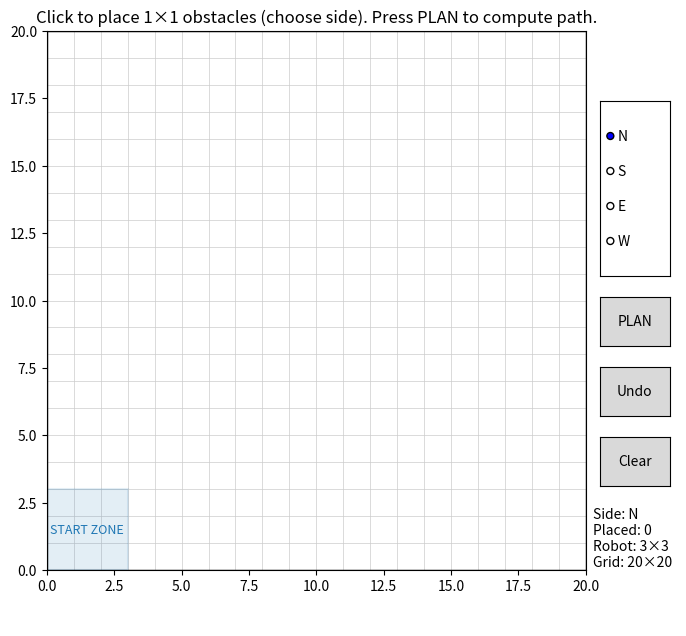

Here is the Python script that generated this plot:
# grid_visit_obstacles_ui.py
# Python 3.9+
# Requires: numpy, matplotlib

import math
import heapq
import numpy as np
import matplotlib.pyplot as plt
from matplotlib import animation
from matplotlib.widgets import Button, RadioButtons
from matplotlib.patches import FancyArrow
from collections import deque
import json
import sys
import os

# =========================
# Dubins Path Planning Functions
# =========================
def _mod2pi(angle):
    """Normalize angle to [0, 2π)."""
    return angle % (2 * math.pi)

def _calc_trig_funcs(alpha, beta):
    sin_a = math.sin(alpha)
    sin_b = math.sin(beta)
    cos_a = math.cos(alpha)
    cos_b = math.cos(beta)
    cos_ab = math.cos(alpha - beta)
    return sin_a, sin_b, cos_a, cos_b, cos_ab

def _LSL(alpha, beta, d):
    sin_a, sin_b, cos_a, cos_b, cos_ab = _calc_trig_funcs(alpha, beta)
    mode = ["L", "S", "L"]
    p_squared = 2 + d ** 2 - (2 * cos_ab) + (2 * d * (sin_a - sin_b))
    if p_squared < 0:  # invalid configuration
        return None, None, None, mode
    tmp = math.atan2((cos_b - cos_a), d + sin_a - sin_b)
    d1 = _mod2pi(-alpha + tmp)
    d2 = math.sqrt(p_squared)
    d3 = _mod2pi(beta - tmp)
    return d1, d2, d3, mode

def _RSR(alpha, beta, d):
    sin_a, sin_b, cos_a, cos_b, cos_ab = _calc_trig_funcs(alpha, beta)
    mode = ["R", "S", "R"]
    p_squared = 2 + d ** 2 - (2 * cos_ab) + (2 * d * (sin_b - sin_a))
    if p_squared < 0:
        return None, None, None, mode
    tmp = math.atan2((cos_a - cos_b), d - sin_a + sin_b)
    d1 = _mod2pi(alpha - tmp)
    d2 = math.sqrt(p_squared)
    d3 = _mod2pi(-beta + tmp)
    return d1, d2, d3, mode

def _LSR(alpha, beta, d):
    sin_a, sin_b, cos_a, cos_b, cos_ab = _calc_trig_funcs(alpha, beta)
    p_squared = -2 + d ** 2 + (2 * cos_ab) + (2 * d * (sin_a + sin_b))
    mode = ["L", "S", "R"]
    if p_squared < 0:
        return None, None, None, mode
    d1 = math.sqrt(p_squared)
    tmp = math.atan2((-cos_a - cos_b), (d + sin_a + sin_b)) - math.atan2(-2.0, d1)
    d2 = _mod2pi(-alpha + tmp)
    d3 = _mod2pi(-_mod2pi(beta) + tmp)
    return d2, d1, d3, mode

def _RSL(alpha, beta, d):
    sin_a, sin_b, cos_a, cos_b, cos_ab = _calc_trig_funcs(alpha, beta)
    p_squared = d ** 2 - 2 + (2 * cos_ab) - (2 * d * (sin_a + sin_b))
    mode = ["R", "S", "L"]
    if p_squared < 0:
        return None, None, None, mode
    d1 = math.sqrt(p_squared)
    tmp = math.atan2((cos_a + cos_b), (d - sin_a - sin_b)) - math.atan2(2.0, d1)
    d2 = _mod2pi(alpha - tmp)
    d3 = _mod2pi(beta - tmp)
    return d2, d1, d3, mode

def _RLR(alpha, beta, d):
    sin_a, sin_b, cos_a, cos_b, cos_ab = _calc_trig_funcs(alpha, beta)
    mode = ["R", "L", "R"]
    tmp = (6.0 - d ** 2 + 2.0 * cos_ab + 2.0 * d * (sin_a - sin_b)) / 8.0
    if abs(tmp) > 1.0:
        return None, None, None, mode
    d2 = _mod2pi(2 * math.pi - math.acos(tmp))
    d1 = _mod2pi(alpha - math.atan2(cos_a - cos_b, d - sin_a + sin_b) + d2 / 2.0)
    d3 = _mod2pi(alpha - beta - d1 + d2)
    return d1, d2, d3, mode

def _LRL(alpha, beta, d):
    sin_a, sin_b, cos_a, cos_b, cos_ab = _calc_trig_funcs(alpha, beta)
    mode = ["L", "R", "L"]
    tmp = (6.0 - d ** 2 + 2.0 * cos_ab + 2.0 * d * (- sin_a + sin_b)) / 8.0
    if abs(tmp) > 1.0:
        return None, None, None, mode
    d2 = _mod2pi(2 * math.pi - math.acos(tmp))
    d1 = _mod2pi(-alpha - math.atan2(cos_a - cos_b, d + sin_a - sin_b) + d2 / 2.0)
    d3 = _mod2pi(_mod2pi(beta) - alpha - d1 + _mod2pi(d2))
    return d1, d2, d3, mode

def dubins_path(start_pose, end_pose, turning_radius):
    """
    Calculate Dubins path between two poses.
    Returns (d1, d2, d3, mode) or None.
    """
    x1, y1, theta1 = start_pose
    x2, y2, theta2 = end_pose
    
    dx = x2 - x1
    dy = y2 - y1
    d = math.sqrt(dx*dx + dy*dy) / turning_radius
    
    if d < 1e-6:  # Very close points
        alpha = 0
        beta = _mod2pi(theta2 - theta1)
    else:
        alpha = _mod2pi(math.atan2(dy, dx) - theta1)
        beta = _mod2pi(theta2 - math.atan2(dy, dx))
    
    paths = [
        _LSL(alpha, beta, d),
        _RSR(alpha, beta, d),
        _LSR(alpha, beta, d),
        _RSL(alpha, beta, d),
        _RLR(alpha, beta, d),
        _LRL(alpha, beta, d)
    ]
    
    best_path = None
    best_length = float('inf')
    for path in paths:
        if path[0] is not None:  # Valid path
            total_length = abs(path[0]) + abs(path[1]) + abs(path[2])
            if total_length < best_length:
                best_length = total_length
                best_path = path
    return best_path

def dubins_path_cost(start_pose, end_pose, turning_radius, speed):
    """
    Calculate the time cost of a Dubins path.
    """
    path = dubins_path(start_pose, end_pose, turning_radius)
    if path is None:
        return float('inf')
    d1, d2, d3, mode = path
    total_time = (abs(d1) + abs(d2) + abs(d3)) * turning_radius / speed
    return total_time

# =========================
# Grid / Robot parameters
# =========================
NCELLS = 20                 # 20x20 grid
CELL_CM = 10.0              # each cell = 10cm
WORLD_CM = NCELLS * CELL_CM

ROBOT_FOOTPRINT = 3         # robot is 3x3 cells
INFLATE_RADIUS = (ROBOT_FOOTPRINT - 1)//2  # = 1

OB_SIZE_CELLS = 1           # obstacle occupies 1x1 cell
SCAN_OFFSET_CELLS = 3       # 2 cells = 20cm away from obstacle side

# Start state (row, col, heading°); (0,0) is BOTTOM-LEFT; rows grow upward now.
# Headings are multiples of 90: 0=N, 90=E, 180=S, 270=W
START_RC = (1, 1, 0)

# Direction the ROBOT must face to scan a given obstacle side.
# (row, col) deltas expressed as the **final step into the scan cell**.
DIR_FOR_SIDE = {
    'N': (-1,  0),  # face South
    'S': (+1,  0),  # face North
    'E': ( 0, -1),  # face West
    'W': ( 0, +1),  # face East
}

OFFSET_STRAIGHT = 1
OFFSET_ARC = 3

# =========================
# Grid helpers
# =========================
def in_bounds(r, c):
    return 0 <= r < NCELLS and 0 <= c < NCELLS

def in_bounds_robot(r, c):
    # For a 3x3 robot, check that the full footprint is inside the grid
    return (
        0 <= r - INFLATE_RADIUS and r + INFLATE_RADIUS < NCELLS and
        0 <= c - INFLATE_RADIUS and c + INFLATE_RADIUS < NCELLS
    )

def grid_with_obstacles(obstacles_rc):
    """Return a boolean grid (True=blocked) with raw obstacles."""
    grid = np.zeros((NCELLS, NCELLS), dtype=bool)
    for (r, c) in obstacles_rc:
        if in_bounds(r, c):
            grid[r, c] = True
    return grid

def inflate_blocked(grid, radius=INFLATE_RADIUS):
    """Morphological inflate: mark blocked any cell whose (2*radius+1)^2 neighborhood hits an obstacle."""
    if radius <= 0:
        return grid.copy()
    rows, cols = grid.shape
    rr = range(-radius, radius+1)
    neigh = [(dr, dc) for dr in rr for dc in rr]  # Chebyshev ball
    inflated = np.zeros_like(grid)
    obs = np.argwhere(grid)
    for (r, c) in obs:
        for dr, dc in neigh:
            r2, c2 = r + dr, c + dc
            if 0 <= r2 < rows and 0 <= c2 < cols:
                inflated[r2, c2] = True
    return inflated

# =========================
# Scan target generation
# =========================
def scan_candidates_for_obstacle_cell(r, c, side, offset=SCAN_OFFSET_CELLS, lateral_span=1):
    side = side.upper()
    cands = []
    lat_offsets = [0] + [d for k in range(1, lateral_span+1) for d in (k, -k)]

    if side == 'N':
        base = (r + offset, c)   # was r - offset
        for d in lat_offsets:
            cands.append((base[0], base[1] + d))
    elif side == 'S':
        base = (r - offset, c)   # was r + offset
        for d in lat_offsets:
            cands.append((base[0], base[1] + d))
    elif side == 'E':
        base = (r, c + offset)
        for d in lat_offsets:
            cands.append((base[0] + d, base[1]))
    elif side == 'W':
        base = (r, c - offset)
        for d in lat_offsets:
            cands.append((base[0] + d, base[1]))
    else:
        raise ValueError("side must be one of 'N','S','E','W'")
    # Keep in-bounds & unique
    seen = set()
    out = []
    for (rr, cc) in cands:
        if in_bounds(rr, cc) and (rr, cc) not in seen:
            seen.add((rr, cc))
            out.append((rr, cc))
    # Fallback clamp if empty (edge cases near borders)
    if not out:
        rr, cc = base
        rr = min(max(rr, 0), NCELLS - 1)
        cc = min(max(cc, 0), NCELLS - 1)
        out = [(rr, cc)]
    return out

# =========================
# A* over (r,c,θ) with geometric/time costs
# =========================
HEADINGS = [0, 90, 180, 270]
DIRS = {
    0: (+1, 0),   # North (row up)
    90: (0, +1),  # East (col right)
    180: (-1, 0), # South (row down)
    270: (0, -1)  # West (col left)
}

# --- Motion / Time model ---
TURNING_RADIUS = 2.0   # cells (25 cm @ 10 cm/cell)
SPEED_CM_S = 20.0      # robot linear speed in cm/s

# Primitive **times** (seconds)
FORWARD_COST = CELL_CM / SPEED_CM_S
BACKWARD_COST = FORWARD_COST
ARC_COST = (math.pi * TURNING_RADIUS * CELL_CM / 2.0) / SPEED_CM_S

RECOGNITION_TIME_S = 2.0
TIME_LIMIT_S = 120.0

SAMPLE_TRANSITIONS = True

def dir_to_theta(dr, dc):
    for theta, (rr, cc) in DIRS.items():
        if (rr, cc) == (dr, dc):
            return theta
    raise ValueError(f"No heading matches direction {(dr, dc)}")

def collision_free_cell(r, c, grid_blocked):
    return in_bounds_robot(r, c) and (not grid_blocked[r, c])


def cells_between(a, b):
    """
    Conservative sampler of grid cells between states a -> b.
    Now explicitly handles forward/backward straights and 90° arc turns
    using known geometric sweep patterns instead of generic interpolation.
    """
    (ra, ca, ta) = a
    (rb, cb, tb) = b
    cells = []

    heading_change = (tb - ta) % 360
    fdr_a, fdc_a = DIRS[ta]  # forward direction from start
    fdr_b, fdc_b = DIRS[tb]  # forward direction after turn

    #Straight motion
    if heading_change == 0:
        dr = 1 if rb > ra else (-1 if rb < ra else 0)
        dc = 1 if cb > ca else (-1 if cb < ca else 0)
        r, c = ra, ca
        while (r, c) != (rb, cb):
            if abs(rb - r) >= abs(cb - c):
                r += dr
            else:
                c += dc
            cells.append((r, c))
            if len(cells) >= 4:
                break
        return cells

    # === 2) 90° FORWARD arcs (right or left) ===
    # Example: ta=0 (N), tb=90 (E) => forward-right turn
    if heading_change in (90, 270):
    # forward + lateral (right or left)
        direction = "RIGHT" if heading_change == 90 else "LEFT"

        # Step 1–2: move two steps forward before the lateral sweep
        r_front1 = ra + fdr_a
        c_front1 = ca + fdc_a
        r_front2 = ra + 2 * fdr_a
        c_front2 = ca + 2 * fdc_a

        # Add both forward steps
        for (rr, cc) in [(r_front1, c_front1), (r_front2, c_front2)]:
            if in_bounds(rr, cc):
                cells.append((rr, cc))

        # Step 3: sweep 3 cells laterally from the second forward step
        step_dir = (fdr_b, fdc_b)
        for k in range(1, 4):  # three lateral samples
            r_sweep = r_front1 + k * fdr_b
            c_sweep = c_front1 + k * fdc_b
            if in_bounds(r_sweep, c_sweep):
                cells.append((r_sweep, c_sweep))

        return cells

    # ==== 3) 90° BACKWARD arcs ====
    if heading_change in (180 + 90, 180 + 270):
        direction = "RIGHT" if heading_change == 270 else "LEFT"

        # Move three cells backward before starting the lateral sweep
        r_back1 = ra - fdr_a
        c_back1 = ca - fdc_a
        r_back2 = ra - 2 * fdr_a
        c_back2 = ca - 2 * fdc_a
        r_back3 = ra - 3 * fdr_a
        c_back3 = ca - 3 * fdc_a
        # r_back4 = ra - 4 * fdr_a
        # c_back4 = ca - 4 * fdc_a

        for (rr, cc) in [(r_back1, c_back1), (r_back2, c_back2), (r_back3, c_back3)]:
            if in_bounds(rr, cc):
                cells.append((rr, cc))

        # Then sweep one cells laterally behind that third backward cell
        step_dir = (fdr_b, fdc_b)
        for k in range(1, 2):
            r_sweep = r_back3 - k * fdr_b
            c_sweep = c_back3 - k * fdc_b
            r_sweep_opp = r_back3 + k * fdr_b
            c_sweep_opp = c_back3 + k * fdc_b
            if in_bounds(r_sweep, c_sweep):
                cells.append((r_sweep, c_sweep))
            if in_bounds(r_sweep_opp, c_sweep_opp):
                cells.append((r_sweep_opp, c_sweep_opp))
            

        return cells

def transition_collision_free(a, b, grid_blocked):
    """Conservative collision check along the a->b transition."""
    if not collision_free_cell(b[0], b[1], grid_blocked):
        return False
    if not SAMPLE_TRANSITIONS:
        return True
    for (r, c) in cells_between(a, b):
        if not collision_free_cell(r, c, grid_blocked):
            return False
    return True

def motion_primitives(state):
    """
    Short nonholonomic moves with **time** costs (seconds).
    Includes forward/backward straights and forward/backward 90° arcs.
    """
    r, c, theta = state
    moves = []

    # forward / backward 1 cell
    dr, dc = DIRS[theta]
    fwd = (r + dr, c + dc, theta)
    bwd = (r - dr, c - dc, theta)
    moves.append((fwd, FORWARD_COST))
    moves.append((bwd, BACKWARD_COST))

    # FORWARD ARCS: left/right 90° arc (advance 1 cell forward and yaw ±90°)
    theta_l = (theta - 90) % 360
    theta_r = (theta + 90) % 360
    dr_l, dc_l = DIRS[theta_l]
    dr_r, dc_r = DIRS[theta_r]

    # Forward arc endpoints: one forward + one lateral cell
    fwd_left_end  = (r + OFFSET_STRAIGHT*dr + OFFSET_ARC*dr_l, c + OFFSET_STRAIGHT*dc + OFFSET_ARC*dc_l, theta_l)
    fwd_right_end = (r + OFFSET_STRAIGHT*dr + OFFSET_ARC*dr_r, c + OFFSET_STRAIGHT*dc + OFFSET_ARC*dc_r, theta_r)


    # BACKWARD ARCS: left/right 90° arc (reverse 1 cell and yaw ±90°)
    # bwd_left_end  = (r - OFFSET_STRAIGHT*dr - OFFSET_ARC*dr_l, c - OFFSET_STRAIGHT*dc - OFFSET_ARC*dc_l, theta_l)
    # bwd_right_end = (r - OFFSET_STRAIGHT*dr - OFFSET_ARC*dr_r, c - OFFSET_STRAIGHT*dc - OFFSET_ARC*dc_r, theta_r)
    bwd_left_end  = (r - OFFSET_ARC*dr - OFFSET_STRAIGHT*dr_l, c - OFFSET_ARC*dc - OFFSET_STRAIGHT*dc_l, theta_l)
    bwd_right_end = (r - OFFSET_ARC*dr - OFFSET_STRAIGHT*dr_r, c - OFFSET_ARC*dc - OFFSET_STRAIGHT*dc_r, theta_r)

    # Calculate Dubins costs for all arcs
    start_x = c * CELL_CM
    start_y = r * CELL_CM
    start_theta_rad = math.radians(theta)
    
    # Forward left arc
    fwd_left_x = (c + OFFSET_STRAIGHT*dc + OFFSET_ARC*dc_l) * CELL_CM
    fwd_left_y = (r + OFFSET_STRAIGHT*dr + OFFSET_ARC*dr_l) * CELL_CM
    fwd_left_theta_rad = math.radians(theta_l)
    fwd_left_cost = dubins_path_cost(
        (start_x, start_y, start_theta_rad),
        (fwd_left_x, fwd_left_y, fwd_left_theta_rad),
        TURNING_RADIUS * CELL_CM,
        SPEED_CM_S
    )
    
    # Forward right arc
    fwd_right_x = (c + OFFSET_STRAIGHT*dc + OFFSET_ARC*dc_r) * CELL_CM
    fwd_right_y = (r + OFFSET_STRAIGHT*dr + OFFSET_ARC*dr_r) * CELL_CM
    fwd_right_theta_rad = math.radians(theta_r)
    fwd_right_cost = dubins_path_cost(
        (start_x, start_y, start_theta_rad),
        (fwd_right_x, fwd_right_y, fwd_right_theta_rad),
        TURNING_RADIUS * CELL_CM,
        SPEED_CM_S
    )
    
    # Backward left arc
    # bwd_left_x = (c - OFFSET_STRAIGHT*dc - OFFSET_ARC*dc_l) * CELL_CM
    # bwd_left_y = (r - OFFSET_STRAIGHT*dr - OFFSET_ARC*dr_l) * CELL_CM
    bwd_left_x = (c - OFFSET_ARC*dc - OFFSET_STRAIGHT*dc_l) * CELL_CM
    bwd_left_y = (r - OFFSET_ARC*dr - OFFSET_STRAIGHT*dr_l) * CELL_CM
    bwd_left_theta_rad = math.radians(theta_l)
    bwd_left_cost = dubins_path_cost(
        (start_x, start_y, start_theta_rad),
        (bwd_left_x, bwd_left_y, bwd_left_theta_rad),
        TURNING_RADIUS * CELL_CM,
        SPEED_CM_S
    )
    
    # Backward right arc
    # bwd_right_x = (c - OFFSET_STRAIGHT*dc - OFFSET_ARC*dc_r) * CELL_CM
    # bwd_right_y = (r - OFFSET_STRAIGHT*dr - OFFSET_ARC*dr_r) * CELL_CM
    bwd_right_x = (c - OFFSET_ARC*dc - OFFSET_STRAIGHT*dc_r) * CELL_CM
    bwd_right_y = (r - OFFSET_ARC*dr - OFFSET_STRAIGHT*dr_r) * CELL_CM
    bwd_right_theta_rad = math.radians(theta_r)
    bwd_right_cost = dubins_path_cost(
        (start_x, start_y, start_theta_rad),
        (bwd_right_x, bwd_right_y, bwd_right_theta_rad),
        TURNING_RADIUS * CELL_CM,
        SPEED_CM_S
    )
    
    # Add all arc moves with their costs
    moves.append((fwd_left_end, fwd_left_cost if fwd_left_cost != float('inf') else ARC_COST))
    moves.append((fwd_right_end, fwd_right_cost if fwd_right_cost != float('inf') else ARC_COST))
    moves.append((bwd_left_end, bwd_left_cost if bwd_left_cost != float('inf') else ARC_COST))
    moves.append((bwd_right_end, bwd_right_cost if bwd_right_cost != float('inf') else ARC_COST))

    return moves

def _angle_quarters(a_deg):
    """Minimum number of 90° quarter-turns to rotate by a_deg (0..180)."""
    a = a_deg % 360
    a = min(a, 360 - a)
    return int(math.ceil(a / 90.0 - 1e-12))

def astar(grid_blocked, start, goal_rc, goal_theta=None):
    """
    Optimal A* over (r,c,theta) with primitive **time** costs.
    Heuristic:
      straight-line time lower bound + (#quarter-turns still needed)*ARC_COST.
    """
    sr, sc, stheta = start
    gr, gc = goal_rc
    if not in_bounds_robot(sr, sc) or not in_bounds_robot(gr, gc):
        return []
    if grid_blocked[sr, sc] or grid_blocked[gr, gc]:
        return []

    def h(state):
        r, c, theta = state
        dist_cells = math.hypot(gr - r, gc - c)
        dist_time = (dist_cells * CELL_CM) / SPEED_CM_S
        if goal_theta is None:
            turn_lb = 0.0
        else:
            diff = abs(goal_theta - theta) % 360
            diff = min(diff, 360 - diff)
            quarters = _angle_quarters(diff)
            turn_lb = quarters * ARC_COST
        return dist_time + turn_lb

    def f_key(g, state):
        return g + h(state) + 1e-6 * h(state)

    openq = []
    g_cost = {start: 0.0}
    parent = {start: None}
    push_id = 0
    heapq.heappush(openq, (f_key(0.0, start), push_id, start))

    closed_best_g = {}

    while openq:
        _, _, cur = heapq.heappop(openq)
        gcurr = g_cost[cur]

        if cur in closed_best_g and gcurr >= closed_best_g[cur] - 1e-12:
            continue
        closed_best_g[cur] = gcurr

        if (cur[0], cur[1]) == (gr, gc) and (goal_theta is None or cur[2] == goal_theta):
            path = []
            k = cur
            while k is not None:
                path.append(k)
                k = parent[k]
            return path[::-1]

        for nxt, step_cost in motion_primitives(cur):
            if not transition_collision_free(cur, nxt, grid_blocked):
                continue
            ng = gcurr + step_cost
            if ng + 1e-12 < g_cost.get(nxt, float('inf')):
                g_cost[nxt] = ng
                parent[nxt] = cur
                push_id += 1
                heapq.heappush(openq, (f_key(ng, nxt), push_id, nxt))

    return []

# =========================
# Time-aware helpers
# =========================
def _step_cost(a, b):
    """
    Determine primitive **time** between two consecutive (r,c,theta) states.
    Handles forward/backward straights and forward/backward arcs.
    """
    ra, ca, ta = a
    rb, cb, tb = b
    
    # Same heading - straight movement
    if ta == tb:
        dr, dc = rb - ra, cb - ca
        fdr, fdc = DIRS[ta]
        if (dr, dc) == (fdr, fdc):
            return FORWARD_COST
        if (dr, dc) == (-fdr, -fdc):
            return BACKWARD_COST
    
    # Different heading - check for arc movement
    if (tb - ta) % 360 in (90, 270):  # 90° turn
        # Get direction vectors
        fdr_a, fdc_a = DIRS[ta]
        fdr_b, fdc_b = DIRS[tb]
        
        # Forward arc: advance in original direction + lateral in new direction
        if (rb - ra, cb - ca) == (OFFSET_STRAIGHT*fdr_a + OFFSET_ARC*fdr_b, OFFSET_STRAIGHT*fdc_a + OFFSET_ARC*fdc_b):
            return ARC_COST
        
        # Backward arc: reverse in original direction + lateral in new direction  
        # if (rb - ra, cb - ca) == (-OFFSET_STRAIGHT*fdr_a - OFFSET_ARC*fdr_b, -OFFSET_STRAIGHT*fdc_a - OFFSET_ARC*fdc_b):
        if (rb - ra, cb - ca) == (-OFFSET_ARC*fdr_a - OFFSET_STRAIGHT*fdr_b, -OFFSET_ARC*fdc_a - OFFSET_STRAIGHT*fdc_b):

            return ARC_COST
    
    # Fallback to forward cost
    return FORWARD_COST

def path_cost(states):
    """Sum **times** over a sequence of states (r,c,theta)."""
    if not states or len(states) == 1:
        return 0.0
    total = 0.0
    for i in range(len(states)-1):
        total += _step_cost(states[i], states[i+1])
    return total

def astar_with_cost(grid_blocked, start, goal_rc, goal_theta=None):
    """
    Run A* and return (states_list, time_seconds). Empty states => ([], inf)
    """
    seg = astar(grid_blocked, start, goal_rc, goal_theta)
    if not seg:
        return [], float('inf')
    return seg, path_cost(seg)

def _turn_dir(ta, tb):
    """Return 'RIGHT' if tb = ta+90, 'LEFT' if tb = ta-90, else None."""
    d = (tb - ta) % 360
    if d == 90:
        return 'RIGHT'
    if d == 270:
        return 'LEFT'
    return None

def _primitive_from_edge(a, b):
    """
    Classify a single edge (a->b) from full_path into a primitive.
    Now handles backward arcs as well.
    """
    ra, ca, ta = a
    rb, cb, tb = b

    # Forward/back straights
    if ta == tb:
        fdr, fdc = DIRS[ta]
        if (rb - ra, cb - ca) == (fdr, fdc):
            return {'type':'FWD', 'cells':1, 'dt': FORWARD_COST,
                    'from': (ra, ca, ta), 'to': (rb, cb, tb)}
        if (rb - ra, cb - ca) == (-fdr, -fdc):
            return {'type':'BWD', 'cells':1, 'dt': BACKWARD_COST,
                    'from': (ra, ca, ta), 'to': (rb, cb, tb)}

    # Check for 90° arc movements
    tdir = _turn_dir(ta, tb)
    if tdir is not None:
        fdr_a, fdc_a = DIRS[ta]
        fdr_b, fdc_b = DIRS[tb]
        
        # Forward arc
        if (rb - ra, cb - ca) == (OFFSET_STRAIGHT*fdr_a + OFFSET_ARC*fdr_b, OFFSET_STRAIGHT*fdc_a + OFFSET_ARC*fdc_b):
            return {'type':'ARC_FWD', 'direction': tdir,
                    'advance_cells': 1, 'delta_heading_deg': 90,
                    'dt': ARC_COST,
                    'from': (ra, ca, ta), 'to': (rb, cb, tb)}
        
        # Backward arc
        # if (rb - ra, cb - ca) == (-OFFSET_STRAIGHT*fdr_a - OFFSET_ARC*fdr_b, -OFFSET_STRAIGHT*fdc_a - OFFSET_ARC*fdc_b):
        if (rb - ra, cb - ca) == (-OFFSET_ARC*fdr_a - OFFSET_STRAIGHT*fdr_b, -OFFSET_ARC*fdc_a - OFFSET_STRAIGHT*fdc_b):

            return {'type':'ARC_BWD', 'direction': tdir,
                    'advance_cells': -1, 'delta_heading_deg': 90,
                    'dt': ARC_COST,
                    'from': (ra, ca, ta), 'to': (rb, cb, tb)}

    # Fallback
    return {'type':'FWD', 'cells':1, 'dt': FORWARD_COST,
            'from': (ra, ca, ta), 'to': (rb, cb, tb)}

def _merge_linear_steps(steps):
    """
    Merge consecutive FWD/BWD into single steps.
    """
    out = []
    for s in steps:
        if out and s['type'] in ('FWD','BWD') and out[-1]['type'] == s['type']:
            out[-1]['cells'] += s['cells']
            out[-1]['dt'] += s['dt']
            out[-1]['to'] = s['to']
        else:
            out.append(dict(s))
    return out

def movements_from_path(full_path, breaks, scans_rc, time_limit=TIME_LIMIT_S):
    """
    Build a NAVIGATION payload with commands + path.
    Now supports backward arc movements (LB090, RB090).
    """
    if not full_path:
        return {'meta':{}, 'steps':[], 'totals':{}}, ""

    # 1) raw primitives
    raw = []
    for i in range(len(full_path)-1):
        raw.append(_primitive_from_edge(full_path[i], full_path[i+1]))

    # 2) insert RECOGNIZE events after indices in 'breaks'
    break_set = set(breaks)
    with_recog = []
    for i, step in enumerate(raw):
        with_recog.append(step)
        arrive_idx = i+1
        if arrive_idx in break_set:
            with_recog.append({
                'type':'RECOGNIZE',
                'dt': RECOGNITION_TIME_S,
                'at': full_path[arrive_idx],
            })

    # 3) merge linear (only merge consecutive FWD/BWD of same type)
    merged = _merge_linear_steps(with_recog)

    # 4) accumulate time, trim at limit
    t = 0.0
    steps_out = []
    recognized_count = 0
    for s in merged:
        dt = s['dt']
        if t + dt > time_limit + 1e-9:
            if s['type'] in ('FWD','BWD') and dt > 0:
                frac = max(0.0, (time_limit - t) / dt)
                if frac > 1e-6:
                    partial_cells = s['cells'] * frac
                    dist = int(round(partial_cells * CELL_CM))
                    move_code = f"SF{dist:03d}" if s['type'] == 'FWD' else f"SB{dist:03d}"
                    steps_out.append({
                        'type': s['type'],
                        'cells': round(partial_cells, 3),
                        'dt': (time_limit - t),
                        'from': s.get('from'),
                        'to': s.get('to'),
                        'move_code': move_code,
                    })
                    t = time_limit
            break

        new_s = dict(s)
        t += dt
        if s['type'] == 'RECOGNIZE':
            recognized_count += 1
        elif s['type'] == 'FWD':
            dist = int(round(s['cells'] * CELL_CM))
            new_s['move_code'] = f"SF{dist:03d}"
        elif s['type'] == 'BWD':
            dist = int(round(s['cells'] * CELL_CM))
            new_s['move_code'] = f"SB{dist:03d}"
        elif s['type'] == 'ARC_FWD':
            if s['direction']=='LEFT':
                # steps_out.append(dict(new_s, move_code="SB003"))
                steps_out.append(dict(new_s, move_code="LF090"))
            else:   
                steps_out.append(dict(new_s, move_code="RF083"))
            continue

        elif s['type'] == 'ARC_BWD':
            if s['direction']=='LEFT':
                # steps_out.append(dict(new_s, move_code="SB007"))
                # new_s['move_code'] = "RB090"
                steps_out.append(dict(new_s, move_code="RB091"))
                # steps_out.append(dict(new_s, move_code="SB003"))

            else:   
                # steps_out.append(dict(new_s, move_code="SB003"))

                steps_out.append(dict(new_s, move_code="LB090"))
                # steps_out.append(dict(new_s, move_code="SF005"))
            continue

        steps_out.append(new_s)

        if abs(t - time_limit) <= 1e-9:
            break

    tokens = []
    for s in steps_out:
        # if s['type'] == 'FWD':
        #     dist = int(round(s['cells'] * CELL_CM))
        #     tokens.append(f"SF{dist:03d}")
        # elif s['type'] == 'BWD':
        #     dist = int(round(s['cells'] * CELL_CM))
        #     tokens.append(f"SB{dist:03d}")
        if s['type'] == 'FWD':
            dist = int(round(s['cells'] * CELL_CM))
            while dist > 100:
                tokens.append("SF100")
                dist -= 100
            if dist > 0:
                tokens.append(f"SF{dist:03d}")
        elif s['type'] == 'BWD':
            dist = int(round(s['cells'] * CELL_CM))
            while dist > 100:
                tokens.append("SB100")
                dist -= 100
            if dist > 0:
                tokens.append(f"SB{dist:03d}")
        elif s['type'] == 'ARC_FWD':
            if s['direction']=='LEFT':
                tokens.append("SB005")
                tokens.append("LF090")
            else:
                tokens.append("SB004")
                tokens.append("RF090")
        elif s['type'] == 'ARC_BWD':
            if s['direction']=='LEFT':
                tokens.append("RB090")
                tokens.append("SF007")
            else:
                tokens.append("SB005")
                tokens.append("LB090")
                tokens.append("SF002")
        elif s['type'] == 'RECOGNIZE':
            tokens.append("IMAGE")
    
    cleaned = []
    i = 0
    while i < len(tokens):
        # Check if we have a pattern "SB010", "SF010", "IMAGE"
        if (i + 2 < len(tokens)
            and tokens[i].startswith("SB")
            and tokens[i + 1].startswith("SF")
            and tokens[i + 2] == "IMAGE"):
            try:
                dist_back = int(tokens[i][2:])
                dist_fwd = int(tokens[i + 1][2:])
            except ValueError:
                dist_back = dist_fwd = 0
            # If both moves ≤ 10 cm (one cell), drop them
            if dist_back == 10 and dist_fwd == 10:
                # Skip the back and forward moves entirely
                i += 2
                continue
        cleaned.append(tokens[i])
        i += 1
    tokens = cleaned

    path_coords = [[c, r] for (r, c, theta) in full_path]

    trace = {
        "type": "NAVIGATION",
        "data": {
            "commands": tokens,
            "path": path_coords
        }
    }
    return trace, tokens

def save_movement_trace(trace, path="movement_trace.json"):
    with open(path, "w") as f:
        json.dump(trace, f, indent=2)
    return path

# =========================
# Multi-target routing (Hamiltonian shortest-time via Held–Karp)
# =========================
def _scan_goal_for_item(item, grid_blocked):
    """
    Compute a scan target (goal_rc, goal_theta, approach_rc).

    Preference order:
      (1) goal with 2-grid (20 cm) edge clearance between robot and obstacle
      (2) fallback to 1-grid (10 cm) clearance if 2-grid unreachable
    """
    r, c = item["rc"]
    side = item["side"].upper()

    preferred_offsets = [SCAN_OFFSET_CELLS+1, SCAN_OFFSET_CELLS]

    goal_rc = None
    goal_theta = None
    approach_rc = None
    chosen_offset = None

    # Try offsets in decreasing safety order
    for offset in preferred_offsets:
        cands = scan_candidates_for_obstacle_cell(
            r, c, side, offset=offset, lateral_span=0
        )
        if not cands:
            continue
        rr, cc = cands[0]
        if not in_bounds(rr, cc):
            continue
        if grid_blocked[rr, cc]:  # blocked by inflated obstacles
            continue

        # Compute facing & approach cells
        dr_req, dc_req = DIR_FOR_SIDE[side]
        theta = dir_to_theta(dr_req, dc_req)
        approach_rc = (rr - dr_req, cc - dc_req)

        # Check approach cell is valid & collision‑free
        if not in_bounds(*approach_rc) or grid_blocked[approach_rc]:
            continue

        # --- Verify actual reachability by A* ---
        seg, _ = astar_with_cost(grid_blocked, START_RC, approach_rc, theta)
        if seg:
            goal_rc = (rr, cc)
            goal_theta = theta
            chosen_offset = offset
            break  # success at this offset

    # Fallback if both offsets impossible → use smallest
    if goal_rc is None:
        fallback = scan_candidates_for_obstacle_cell(
            r, c, side, offset=preferred_offsets[-1], lateral_span=0
        )[0]
        dr_req, dc_req = DIR_FOR_SIDE[side]
        goal_theta = dir_to_theta(dr_req, dc_req)
        goal_rc = fallback
        approach_rc = (goal_rc[0] - dr_req, goal_rc[1] - dc_req)
        chosen_offset = preferred_offsets[-1]

    return goal_rc, goal_theta, approach_rc

def plan_route_tsp(grid_blocked, blocked_clearance, start_state, obstacles_with_sides):
    """
    Build a shortest-time Hamiltonian path over image scan goals.
    """
    n = len(obstacles_with_sides)
    if n == 0:
        return [start_state], [], [], []

    # Build nodes
    nodes = []
    for item in obstacles_with_sides:
        goal_rc, goal_theta, approach_rc = _scan_goal_for_item(item, grid_blocked)
        nodes.append({"goal": goal_rc, "theta": goal_theta, "approach": approach_rc})

    # Feasibility: discard nodes whose scan cell or approach is blocked/out-of-bounds
    feasible = []
    idx_map = []
    for i, nd in enumerate(nodes):
        gr, gc = nd["goal"]
        ar, ac = nd["approach"]
        if not (in_bounds(gr, gc) and in_bounds(ar, ac)):
            continue
        if grid_blocked[gr, gc] or grid_blocked[ar, ac]:
            continue
        feasible.append(nd)
        idx_map.append(i)

    if not feasible:
        return [start_state], [], [None]*n, []

    m = len(feasible)

    # From start -> each j
    INF = float('inf')
    cost_start = [INF]*m
    seg_start = [None]*m
    for j, nd in enumerate(feasible):
        # seg, t = astar_with_cost(grid_blocked, start_state, nd["approach"], nd["theta"])
        # if seg:
        #     cost_start[j] = t + FORWARD_COST
        #     seg_start[j] = seg

        # --- Try clearance grid first, fallback to nominal grid if unreachable ---
        seg = None
        t = float('inf')
        if blocked_clearance is not None:
            seg, t = astar_with_cost(blocked_clearance, start_state, nd["approach"], nd["theta"])

        if not seg:
            seg, t = astar_with_cost(grid_blocked, start_state, nd["approach"], nd["theta"])
        
        if seg:
            cost_start[j] = t + FORWARD_COST
            seg_start[j] = seg
        else:
            print(f"[WARN] No path (even without clearance) to obstacle #{j+1}")

    # i -> j costs
    cost = [[INF]*m for _ in range(m)]
    seg_ij = [[None]*m for _ in range(m)]
    for i, ndi in enumerate(feasible):
        si = (ndi["goal"][0], ndi["goal"][1], ndi["theta"])
        for j, ndj in enumerate(feasible):
            if i == j:
                continue
            # seg, t = astar_with_cost(grid_blocked, si, ndj["approach"], ndj["theta"])
            # if seg:
            #     cost[i][j] = t + FORWARD_COST
            #     seg_ij[i][j] = seg
            # --- Try clearance grid first, then fallback to normal grid if needed ---
            seg = None
            t = float('inf')
            if blocked_clearance is not None:
                seg, t = astar_with_cost(blocked_clearance, si, ndj["approach"], ndj["theta"])

            if not seg:
                seg, t = astar_with_cost(grid_blocked, si, ndj["approach"], ndj["theta"])

            if seg:
                cost[i][j] = t + FORWARD_COST
                seg_ij[i][j] = seg

    # Held–Karp
    dp = { (1<<j, j): (cost_start[j], -1) for j in range(m) }
    for mask in range(1, 1<<m):
        for j in range(m):
            if not (mask & (1<<j)): continue
            key = (mask, j)
            if key not in dp or dp[key][0] == float('inf'): continue
            curr_cost, _ = dp[key]
            for k in range(m):
                if mask & (1<<k): continue
                step = cost[j][k]
                new_cost = curr_cost + step
                nk = (mask | (1<<k), k)
                if nk not in dp or new_cost < dp[nk][0]:
                    dp[nk] = (new_cost, j)

    full_mask = (1<<m) - 1
    best_end = None
    best_cost = float('inf')
    for j in range(m):
        key = (full_mask, j)
        if key in dp and dp[key][0] < best_cost:
            best_cost = dp[key][0]
            best_end = j

    if best_end is None or best_cost == float('inf'):
        order_feas = sorted(range(m), key=lambda j: cost_start[j])
    else:
        order_feas = []
        mask = full_mask
        j = best_end
        while j != -1:
            order_feas.append(j)
            _, pj = dp[(mask, j)]
            mask &= ~(1<<j)
            j = pj
        order_feas.reverse()

    # Build full path
    full_path = [start_state]
    breaks = []
    chosen_scans = [None]*len(obstacles_with_sides)
    visit_order = []

    cur_state = start_state
    for jf in order_feas:
        nd = feasible[jf]
        if cur_state == start_state and seg_start[jf] is not None:
            seg = seg_start[jf]
        else:
            seg, _ = astar_with_cost(grid_blocked, cur_state, nd["approach"], nd["theta"])
            if not seg:
                continue
        final_state = (nd["goal"][0], nd["goal"][1], nd["theta"])
        if not transition_collision_free(seg[-1], final_state, grid_blocked):
            continue

        full_path += seg[1:] + [final_state]
        breaks.append(len(full_path)-1)

        orig_idx = idx_map[jf]
        chosen_scans[orig_idx] = nd["goal"]
        visit_order.append(orig_idx)

        cur_state = final_state

    return full_path, breaks, chosen_scans, visit_order

# =========================
# Drawing helpers (0,0 at bottom-left)
# =========================
def draw_grid(ax):
    for r in range(NCELLS+1):
        ax.plot([0, NCELLS], [r, r], '-', lw=0.5, color='0.8', zorder=0)
    for c in range(NCELLS+1):
        ax.plot([c, c], [0, NCELLS], '-', lw=0.5, color='0.8', zorder=0)
    ax.plot([0, NCELLS, NCELLS, 0, 0], [0, 0, NCELLS, NCELLS, 0], 'k-', lw=1.0, zorder=1)

def cell_center_xy(rc):
    r, c = rc
    x = c + 0.5
    y = r + 0.5   # bottom-left origin
    return x, y

def draw_cell_square(ax, rc, color='tab:red', lw=2, alpha=1.0):
    r, c = rc
    x0, y0 = c, r  # bottom-left of the cell
    xs = [x0, x0+1, x0+1, x0, x0]
    ys = [y0, y0, y0+1, y0+1, y0]
    ax.plot(xs, ys, color=color, lw=lw, alpha=alpha)

def draw_robot_footprint(ax, rc, color='k', lw=2):
    """Draw 3x3 robot footprint centered at rc."""
    r, c = rc
    r0, c0 = r - INFLATE_RADIUS, c - INFLATE_RADIUS
    x0, y0 = c0, r0
    xs = [x0, x0+ROBOT_FOOTPRINT, x0+ROBOT_FOOTPRINT, x0, x0]
    ys = [y0, y0, y0+ROBOT_FOOTPRINT, y0+ROBOT_FOOTPRINT, y0]
    ax.plot(xs, ys, color=color, lw=lw)

def draw_start_zone(ax):
    """
    Draw a shaded 3x3 START ZONE centered on START_RC (row,col).
    """
    sr, sc, _ = START_RC
    r0 = max(0, sr - INFLATE_RADIUS)
    c0 = max(0, sc - INFLATE_RADIUS)
    r1 = min(NCELLS-1, sr + INFLATE_RADIUS)
    c1 = min(NCELLS-1, sc + INFLATE_RADIUS)

    x0, y0 = c0, r0
    w = (c1 - c0 + 1)
    h = (r1 - r0 + 1)

    ax.add_patch(plt.Rectangle((x0, y0), w, h, facecolor='tab:blue', alpha=0.12, edgecolor='tab:blue', lw=1.5))
    xlab, ylab = cell_center_xy((sr, sc))
    ax.text(xlab, ylab, "START ZONE", color='tab:blue', fontsize=9, ha='center', va='center')

# =========================
# Animation (compatible with bottom-left origin)
# =========================
def animate_path(grid_blocked, obstacles_rc, scans_rc, visit_order, full_path, breaks):
    fig, ax = plt.subplots(figsize=(7,7))
    ax.set_xlim(0, NCELLS); ax.set_ylim(0, NCELLS)
    ax.set_aspect('equal', adjustable='box')
    ax.set_title("Shortest-time Hamiltonian path — camera-facing scans; orange = heading")

    draw_grid(ax)
    draw_start_zone(ax)

    # Obstacles
    for rc in obstacles_rc:
        draw_cell_square(ax, rc, color='tab:red', lw=2)

    # Scan targets + labels
    for i, sp in enumerate(scans_rc):
        if sp is None:
            continue
        x, y = cell_center_xy(sp)
        ax.plot(x, y, 'o', color='tab:green', markersize=6)
        ax.text(x+0.05, y+0.1, f"S{i+1}", color='tab:green', fontsize=9)

    # Visit order markers
    for rank, idx in enumerate(visit_order, 1):
        sp = scans_rc[idx]
        if sp is None:
            continue
        x, y = cell_center_xy(sp)
        ax.text(x-0.35, y-0.35, f"#{rank}", color='tab:blue', fontsize=9)
        ax.plot(x, y, 'x', color='tab:blue')

    # Path line (cell centers)
    path_xy = np.array([cell_center_xy((r, c)) for (r, c, theta) in full_path])
    (path_line,) = ax.plot([], [], '-', lw=2, alpha=0.9, color='tab:blue')

    # Robot marker (3x3) and heading arrow
    robot_outline, = ax.plot([], [], 'k-', lw=2)
    r0, c0, theta0 = full_path[0]
    x0, y0 = cell_center_xy((r0, c0))
    rad0 = math.radians(theta0)
    dx0 = 0.8 * math.sin(rad0)
    dy0 = 0.8 * math.cos(rad0)
    camera_arrow = FancyArrow(
        x0, y0, dx0, dy0,
        width=0.1, length_includes_head=True,
        head_width=0.4, head_length=0.4,
        color="orange"
    )
    ax.add_patch(camera_arrow)

    hud = ax.text(0.02, 0.98, "", transform=ax.transAxes, va='top', ha='left',
                  fontsize=10, color='black',
                  bbox=dict(facecolor='white', alpha=0.8, edgecolor='0.7'))

    N = len(full_path)
    step_times = [0.0]*(N-1)
    for i in range(N-1):
        step_times[i] = _step_cost(full_path[i], full_path[i+1])

    break_set = set(breaks)
    cum_time = [0.0]*N
    for i in range(1, N):
        cum_time[i] = cum_time[i-1] + step_times[i-1]
        if i in break_set:
            cum_time[i] += RECOGNITION_TIME_S

    last_frame = 0
    for i in range(N):
        if cum_time[i] <= TIME_LIMIT_S + 1e-9:
            last_frame = i
        else:
            break

    breaks_sorted = sorted(breaks)
    def recognized_count_at(frame_idx):
        cnt = 0
        for b in breaks_sorted:
            if b <= frame_idx and cum_time[b] <= TIME_LIMIT_S + 1e-9:
                cnt += 1
        return cnt

    def robot_poly(rc):
        r, c = rc
        r0, c0 = r - INFLATE_RADIUS, c - INFLATE_RADIUS
        x0, y0 = c0, r0
        xs = [x0, x0+ROBOT_FOOTPRINT, x0+ROBOT_FOOTPRINT, x0, x0]
        ys = [y0, y0, y0+ROBOT_FOOTPRINT, y0+ROBOT_FOOTPRINT, y0]
        return xs, ys

    def init():
        path_line.set_data([], [])
        robot_outline.set_data([], [])
        hud.set_text("")
        return path_line, robot_outline, camera_arrow, hud

    def update(frame):
        nonlocal camera_arrow
        path_line.set_data(path_xy[:frame+1,0], path_xy[:frame+1,1])
        xs, ys = robot_poly(full_path[frame][:2])
        robot_outline.set_data(xs, ys)

        camera_arrow.remove()
        r, c, theta = full_path[frame]
        x, y = cell_center_xy((r, c))
        rad = math.radians(theta)
        dx = 0.8 * math.sin(rad)
        dy = 0.8 * math.cos(rad)
        camera_arrow = FancyArrow(
            x, y, dx, dy,
            width=0.1, length_includes_head=True,
            head_width=0.4, head_length=0.4,
            color="orange"
        )
        ax.add_patch(camera_arrow)

        t = cum_time[frame]
        recog = recognized_count_at(frame)
        hud.set_text(f"t = {t:0.1f} s   |   recognized: {recog}/{len([s for s in scans_rc if s is not None])}   |   limit = {TIME_LIMIT_S:.0f} s")

        return path_line, robot_outline, camera_arrow, hud

    total_frames = last_frame + 1
    ani = animation.FuncAnimation(
        fig, update, frames=total_frames,
        init_func=init, interval=300, blit=True, repeat=False
    )

    plt.show()

# =========================
# Click-to-place UI (bottom-left origin)
# =========================
class InteractivePlacer:
    def __init__(self):
        self.items = []   # list of dicts {"rc":(r,c), "side": 'N'|'S'|'E'|'W'}
        self.current_side = 'N'
        self.fig, self.ax = plt.subplots(figsize=(7,7))
        self.ax.set_xlim(0, NCELLS); self.ax.set_ylim(0, NCELLS)
        self.ax.set_aspect('equal', adjustable='box')
        self.ax.set_title("Click to place 1×1 obstacles (choose side). Press PLAN to compute path.")
        draw_grid(self.ax)
        draw_start_zone(self.ax)

        # UI panel
        plt.subplots_adjust(left=0.08, right=0.85, top=0.95, bottom=0.08)
        ax_radio = plt.axes([0.87, 0.55, 0.10, 0.25])
        self.radio = RadioButtons(ax_radio, ('N','S','E','W'))
        self.radio.on_clicked(self._on_side)

        ax_plan = plt.axes([0.87, 0.45, 0.10, 0.07])
        self.btn_plan = Button(ax_plan, 'PLAN')
        self.btn_plan.on_clicked(self._on_plan)

        ax_undo = plt.axes([0.87, 0.35, 0.10, 0.07])
        self.btn_undo = Button(ax_undo, 'Undo')
        self.btn_undo.on_clicked(self._on_undo)

        ax_clear = plt.axes([0.87, 0.25, 0.10, 0.07])
        self.btn_clear = Button(ax_clear, 'Clear')
        self.btn_clear.on_clicked(self._on_clear)

        ax_info = plt.axes([0.86, 0.05, 0.12, 0.17]); ax_info.axis('off')
        self.info_text = ax_info.text(0, 1, self._status_text(), va='top')

        self.fig.canvas.mpl_connect('button_press_event', self._on_click)
        self.done = False
        self.result = None

    def _status_text(self):
        return (f"Side: {self.current_side}\n"
                f"Placed: {len(self.items)}\n"
                f"Robot: 3×3\n"
                f"Grid: 20×20")

    def _on_side(self, label):
        self.current_side = str(label).upper()
        self.info_text.set_text(self._status_text()); self.fig.canvas.draw_idle()

    def _on_click(self, event):
        if event.inaxes != self.ax or self.done:
            return
        col = int(event.xdata)
        row = int(event.ydata)   # bottom-left origin
        r = row
        c = col
        if not in_bounds(r, c):
            return
        item = {"rc": (r, c), "side": self.current_side}
        self.items.append(item)
        draw_cell_square(self.ax, item["rc"], color='tab:red', lw=2)
        rr, cc = item["rc"]
        cand = scan_candidates_for_obstacle_cell(rr, cc, item["side"],
                                                 offset=SCAN_OFFSET_CELLS, lateral_span=0)[0]
        x, y = cell_center_xy(cand)
        self.ax.plot(x, y, 'o', color='tab:green', markersize=4, alpha=0.8)
        self.ax.text(*cell_center_xy(item["rc"]), item["side"],
                     color='tab:blue', fontsize=8, ha='center', va='center')
        self.info_text.set_text(self._status_text()); self.fig.canvas.draw_idle()

    def _on_undo(self, _):
        if not self.items or self.done:
            return
        self.items.pop()
        self.ax.clear()
        self.ax.set_xlim(0, NCELLS); self.ax.set_ylim(0, NCELLS)
        self.ax.set_aspect('equal', adjustable='box')
        self.ax.set_title("Click to place 1×1 obstacles (choose side). Press PLAN to compute path.")
        draw_grid(self.ax)
        draw_start_zone(self.ax)
        for item in self.items:
            draw_cell_square(self.ax, item["rc"], color='tab:red', lw=2)
            rr, cc = item["rc"]
            cand = scan_candidates_for_obstacle_cell(rr, cc, item["side"],
                                                     offset=SCAN_OFFSET_CELLS, lateral_span=0)[0]
            x, y = cell_center_xy(cand)
            self.ax.plot(x, y, 'o', color='tab:green', markersize=4, alpha=0.8)
            self.ax.text(*cell_center_xy(item["rc"]), item["side"],
                         color='tab:blue', fontsize=8, ha='center', va='center')
        self.info_text.set_text(self._status_text()); self.fig.canvas.draw_idle()

    def _on_clear(self, _):
        if self.done:
            return
        self.items.clear()
        self.ax.clear()
        self.ax.set_xlim(0, NCELLS); self.ax.set_ylim(0, NCELLS)
        self.ax.set_aspect('equal', adjustable='box')
        self.ax.set_title("Click to place 1×1 obstacles (choose side). Press PLAN to compute path.")
        draw_grid(self.ax)
        draw_start_zone(self.ax)
        self.info_text.set_text(self._status_text()); self.fig.canvas.draw_idle()

    def _on_plan(self, _):
        if not self.items:
            self.ax.set_title("Place at least 1 obstacle, then press PLAN.")
            self.fig.canvas.draw_idle()
            return
        self.done = True
        self.result = list(self.items)
        plt.close(self.fig)

    def run(self):
        plt.show()
        return self.result

# =========================
# Utilities
# =========================
def nearest_free_center(blocked, start_rc):
    """
    If start_rc is blocked, BFS to find the nearest free cell (by 4-connected distance).
    Returns a (r,c) where the 3×3 robot footprint is clear in the inflated grid.
    """
    if not blocked[start_rc]:
        return start_rc
    q = deque([start_rc])
    seen = {start_rc}
    directions = [(-1,0),(1,0),(0,-1),(0,1)]
    while q:
        r, c = q.popleft()
        for dr, dc in directions:
            nr, nc = r + dr, c + dc
            if not in_bounds_robot(nr, nc) or (nr, nc) in seen:
                continue
            seen.add((nr, nc))
            if not blocked[nr, nc]:
                return (nr, nc)
            q.append((nr, nc))
    return start_rc

# =========================
# Main (task1 accepts dict payload)
# =========================
def _items_from_payload(payload_dict):
    """
    Extract obstacles [{"rc":(r,c), "side":...}, ...] from a START_TASK-like dict.
    """
    items = []
    obstacles = payload_dict.get("data", {}).get("obstacles", [])
    for o in obstacles:
        r = int(o.get("y"))  # y = row
        c = int(o.get("x"))  # x = col
        side = str(o.get("dir", "N")).upper()
        items.append({"rc": (r, c), "side": side})
    return items

def _start_override_from_payload(payload_dict):
    """
    Optionally extract robot start (r,c,theta) from payload_dict["data"]["robot"].
    dir: 'N','E','S','W' -> 0,90,180,270
    """
    robot = payload_dict.get("data", {}).get("robot", {})
    if not robot:
        return None
    dir_map = {"N": 0, "E": 90, "S": 180, "W": 270}
    try:
        rx = int(robot.get("x"))
        ry = int(robot.get("y"))
        rdir = str(robot.get("dir", "N")).upper()
        return (ry, rx, dir_map.get(rdir, START_RC[2]))
    except Exception:
        return None

def task1(json_payload=None):
    """
    Accepts:
      - dict  (START_TASK-style payload)
      - None  (opens interactive placer)
    Saves movement_trace.json next to this file and obstacle_visit_order.json.
    """
    # 1) Obstacles + sides (+ids)
    if json_payload is None:
        placer = InteractivePlacer()
        items = placer.run()
        start_override = None
    elif isinstance(json_payload, dict):
        items = _items_from_payload(json_payload)
        start_override = _start_override_from_payload(json_payload)
        print(f"Loaded {len(items)} obstacles from dict payload")
    else:
        raise TypeError("task1 json_payload must be dict or None")

    if not items:
        print("No obstacles placed. Exiting.")
        return

    # 2) Build blocked grid
    obstacles_rc = [it["rc"] for it in items]
    sides = [it["side"] for it in items]
    ids = [it.get("id", idx + 1) for idx, it in enumerate(items)]

    raw_grid = grid_with_obstacles(obstacles_rc)

    # Normal inflated grid (fits 3x3 robot footprint with no clearance)
    blocked = inflate_blocked(raw_grid, radius=INFLATE_RADIUS)

    # Conservative grid with +1 cell clearance margin
    blocked_clearance = inflate_blocked(raw_grid, radius=INFLATE_RADIUS + 1)

    global START_RC
    r, c, theta = START_RC
    if start_override is not None:
        r, c, theta = start_override
        START_RC = (r, c, theta)

    if blocked[r, c]:
        new_start = nearest_free_center(blocked, (r, c, theta))
        print(f"Start {(r, c)} is blocked after inflation; using nearest free start {new_start[:2]}.")
        r, c, theta = new_start

    start_state = (r, c, theta)

    obstacles_with_sides = [{"rc": rc, "side": s, "id": oid}
                            for rc, s, oid in zip(obstacles_rc, sides, ids)]

    # full_path, breaks, scans, order = plan_route_tsp(blocked, start_state, obstacles_with_sides)
    full_path, breaks, scans, order = plan_route_tsp(blocked, blocked_clearance, start_state, obstacles_with_sides)

    # 4) Build + save movement JSON
    trace, token_str = movements_from_path(full_path, breaks, scans, time_limit=TIME_LIMIT_S)
    out_dir = os.path.dirname(os.path.abspath(__file__))
    outfile = save_movement_trace(trace, os.path.join(out_dir, "movement_trace.json"))
    print("\n=== MOVEMENT TOKENS ===")
    print(token_str)
    print(f"\nSaved JSON trace to: {outfile}")

    

    # To remove SB010 SF010 IMAGE
    cleaned_path = []
    i = 0
    if isinstance(token_str, list) and full_path:
        cleaned_path = [full_path[0]]
        fp_index = 1

        while fp_index < len(full_path) and i < len(token_str):
            tok = token_str[i]
            if (i + 2 < len(token_str)
                and token_str[i].startswith("SB010")
                and token_str[i + 1].startswith("SF010")
                and token_str[i + 2] == "IMAGE"):
                # Skip one small forward+backward segment (usually 1 cell each)
                fp_index = min(fp_index + 2, len(full_path) - 1)
                i += 2  # skip these moves but keep IMAGE later
            else:
                cleaned_path.append(full_path[fp_index])
                fp_index += 1
            i += 1
    else:
        cleaned_path = list(full_path)

    # --- NEW: save visit order as a 1-D JSON array of obstacle IDs ---
    visit_order_ids = [ids[i] for i in order] if order else []
    order_outfile = os.path.join(out_dir, "obstacle_visit_order.json")
    with open(order_outfile, "w") as f:
        json.dump(visit_order_ids, f)
    print(f"Visit order (IDs): {visit_order_ids}")
    print(f"Saved obstacle visit order to: {order_outfile}")
    # --- END NEW ---

    # 5) Animate path
    # animate_path(blocked, obstacles_rc, scans, order, full_path, breaks)

if __name__ == "__main__":
    # For manual testing you can still pass a JSON file path and we’ll load & run it.
    # (Kept for convenience in development.)
    if len(sys.argv) > 1 and os.path.exists(sys.argv[1]):
        with open(sys.argv[1], "r") as f:
            payload = json.load(f)
        task1(payload)
    else:
        task1(None)
